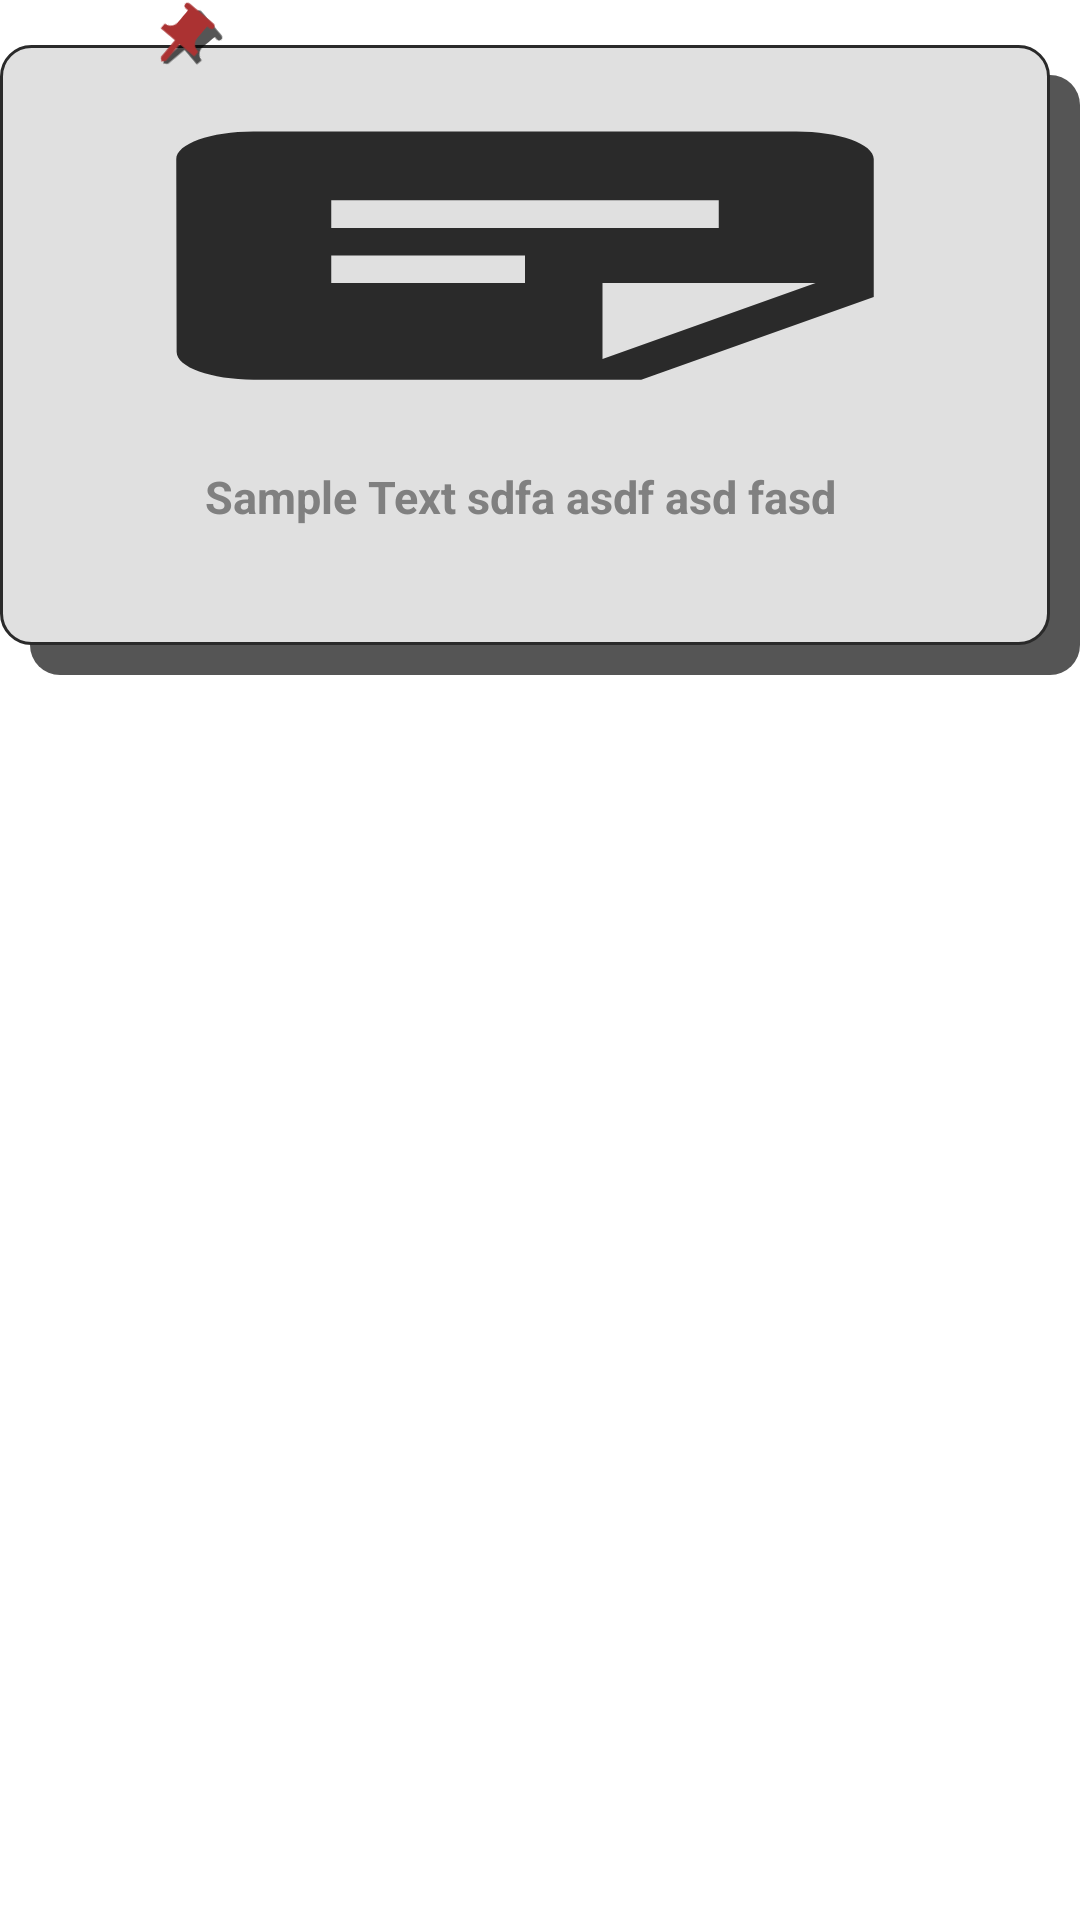

The Android layout XML behind this screen, and the referenced resources:
<!-- AndroidManifest.xml: application theme Theme.EvidenceVault -->
<!-- res/layout/small_view_note.xml -->
<?xml version="1.0" encoding="utf-8"?>
<RelativeLayout xmlns:android="http://schemas.android.com/apk/res/android"
    android:layout_width="120dp"
    android:layout_height="170dp"
    android:orientation="vertical"
    android:scaleType="centerCrop">

    <LinearLayout
        android:id="@+id/note_content"
        android:layout_width="match_parent"
        android:layout_height="210dp"
        android:orientation="vertical"
        android:weightSum="1.0"
        android:layout_marginTop="15dp"
        android:background="@drawable/note_background">

        <LinearLayout
            android:layout_width="match_parent"
            android:layout_height="0dp"
            android:layout_weight="0.72"
            android:layout_marginRight="15dp"
            android:layout_marginLeft="5dp">

            <ImageView
                android:id="@+id/small_view_icon"
                android:layout_width="match_parent"
                android:layout_height="match_parent"
                android:scaleType="fitXY"
                android:src="@drawable/generic_note"
                android:foreground="@drawable/note_icon_background"
                android:layout_margin="15dp"/>
        </LinearLayout>

        <TextView
            android:id="@+id/small_view_title"
            android:layout_width="match_parent"
            android:layout_height="0dp"
            android:textAlignment="center"
            android:layout_weight="0.28"
            android:textStyle="bold"
            android:textSize="15sp"
            android:maxLines="2"
            android:ellipsize="end"
            android:paddingStart="8dp"
            android:paddingEnd="8dp"
            android:text="Sample Text sdfa asdf asd fasd "
            android:layout_marginRight="10dp"
            android:layout_marginBottom="15dp"
            android:textColor="@color/text_gray"/>

    </LinearLayout>

    <ImageView
        android:id="@+id/note_pin_shadow"
        android:layout_width="25dp"
        android:layout_height="25dp"
        android:src="@drawable/pin_shadow"
        android:rotation="50"
        android:layout_marginStart="50dp"
        android:layout_marginTop="2dp"/>

    <ImageView
        android:id="@+id/note_pin"
        android:layout_width="25dp"
        android:layout_height="25dp"
        android:src="@drawable/pin"
        android:rotation="40"
        android:layout_marginStart="48dp"/>
</RelativeLayout>
<!-- resources referenced by this layout -->
<resources>
  <color name="text_gray">#808080</color>
  <!-- drawable generic_note (drawable) -->
  <vector android:autoMirrored="true" android:height="100dp"
      android:tint="@color/board_black" android:viewportHeight="24"
      android:viewportWidth="24" android:width="100dp" xmlns:android="http://schemas.android.com/apk/res/android">
      <path android:fillColor="@android:color/white" android:pathData="M19,3H4.99C3.89,3 3,3.9 3,5l0.01,14c0,1.1 0.89,2 1.99,2h10l6,-6V5C21,3.9 20.1,3 19,3zM7,8h10v2H7V8zM12,14H7v-2h5V14zM14,19.5V14h5.5L14,19.5z"/>
  </vector>
  <!-- drawable note_background (drawable) -->
  <?xml version="1.0" encoding="utf-8"?>
  <layer-list xmlns:android="http://schemas.android.com/apk/res/android">
      <item android:top="10dp" android:left="10dp">
          <shape android:shape="rectangle">
              <solid android:color="@color/shadow" />
              <corners android:radius="10dp"/>
          </shape>
      </item>
      <item android:right="10dp" android:bottom="10dp">
          <shape android:shape="rectangle">  b                                                                                            bb
              <solid android:color="@color/paper_white" />
              <corners android:radius="10dp"/>
              <stroke android:color="@color/board_black" android:width="1dp"/>
          </shape>
      </item>
  </layer-list>
  <!-- drawable note_icon_background (drawable) -->
  <?xml version="1.0" encoding="utf-8"?>
  <layer-list xmlns:android="http://schemas.android.com/apk/res/android">
      <item>
          <shape android:shape="rectangle">
              <stroke android:color="@color/paper_white" android:width="4dp" />
          </shape>
      </item>
      <item>
          <shape android:shape="rectangle">
              <stroke android:color="@color/paper_white" android:width="4dp" />
              <corners android:radius="10dp"/>
          </shape>
      </item>
  </layer-list>
  <!-- drawable pin (drawable) -->
  <vector android:height="24dp" android:tint="#AB3232"
      android:viewportHeight="24" android:viewportWidth="24"
      android:width="24dp" xmlns:android="http://schemas.android.com/apk/res/android">
      <path android:fillColor="@android:color/white"
          android:fillType="evenOdd" android:pathData="M16,9V4l1,0c0.55,0 1,-0.45 1,-1v0c0,-0.55 -0.45,-1 -1,-1H7C6.45,2 6,2.45 6,3v0c0,0.55 0.45,1 1,1l1,0v5c0,1.66 -1.34,3 -3,3h0v2h5.97v7l1,1l1,-1v-7H19v-2h0C17.34,12 16,10.66 16,9z"/>
  </vector>
  <!-- drawable pin_shadow (drawable) -->
  <vector android:height="24dp" android:tint="@color/shadow"
      android:viewportHeight="24" android:viewportWidth="24"
      android:width="24dp" xmlns:android="http://schemas.android.com/apk/res/android">
      <path android:fillColor="@android:color/white"
          android:fillType="evenOdd" android:pathData="M16,9V4l1,0c0.55,0 1,-0.45 1,-1v0c0,-0.55 -0.45,-1 -1,-1H7C6.45,2 6,2.45 6,3v0c0,0.55 0.45,1 1,1l1,0v5c0,1.66 -1.34,3 -3,3h0v2h5.97v7l1,1l1,-1v-7H19v-2h0C17.34,12 16,10.66 16,9z"/>
  </vector>
  <style name="Theme.EvidenceVault" parent="Theme.MaterialComponents.DayNight.NoActionBar">
          
          <item name="colorPrimary">@color/board_black</item>
          <item name="colorPrimaryVariant">@color/board_black</item>
          <item name="colorOnPrimary">@color/board_black</item>
          
          <item name="colorSecondary">@color/board_black</item>
          <item name="colorSecondaryVariant">@color/paper_white</item>
          <item name="colorOnSecondary">@color/paper_white</item>
          
          <item name="android:navigationBarColor">@android:color/transparent</item>
          <item name="android:statusBarColor">@android:color/transparent</item>
          <item name="android:windowTranslucentStatus">true</item>
          <item name="android:windowTranslucentNavigation">true</item>
      </style>
  <color name="board_black">#2A2A2A</color>
  <color name="shadow">#aa000000</color>
  <color name="paper_white">#E0E0E0</color>
</resources>
